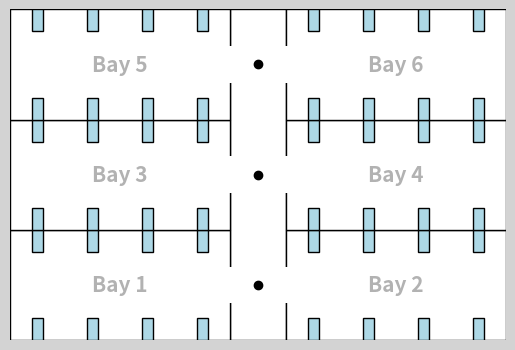

Here is the Python script that generated this plot:
import numpy as np
import matplotlib.pyplot as plt

# Define Ward class
class Ward:
    def __init__(self, bays, beds, bay_length=20, bay_width=10, corridor_width=5):
        self.num_bays = bays # Bays per side of the corridor
        self.beds = beds # Number of beds per side of each bay
        self.bay_length = bay_length
        self.bay_width = bay_width
        self.corridor_width = corridor_width
        self.corridor_length = self.bay_width * self.num_bays
        
        # Generate the positions of the beds
        self.bays, self.bed_positions, self.bay_positions = self.generate_bays()
        #print(self.bed_positions)
        
        # Generate corridor
        self.corridor = plt.Rectangle((-self.corridor_width/2, 0), self.corridor_width, self.corridor_length, linewidth=1, edgecolor='black', facecolor='white')
        self.corridor_position = (
            (-self.corridor_width/2, 0),
            (self.corridor_width/2, 0),
            (self.corridor_width/2, self.corridor_length),
            (-self.corridor_width/2, self.corridor_length)
        )
        
        #self.render_ward()
        
        self.ward_spine = self.create_spine()
        
    def render_ward(self):
        # Initialise the figure
        fig, ax = plt.subplots()

        # Set the background color to grey
        fig.patch.set_facecolor('lightgrey')
        
        # Render the ward
        self.render(ax, internal_render=True)
        
        plt.show()
        
        
    def render(self, ax, internal_render=False):
        # Plot the corridor walls, 
        ax.add_patch(self.corridor)
        
        # Plot the bays
        for i in range(len(self.bays)):
            # Plot bays
            ax.add_patch(self.bays[i])
            text_position = (self.bays[i].get_x() + self.bays[i].get_width()/2, self.bays[i].get_y() + self.bays[i].get_height()/2)
            ax.text(text_position[0], text_position[1], f"Bay {i+1}", ha='center', va='center', fontstyle='italic', fontweight='bold', fontsize=15, alpha=0.3)
     
            # Plot doors
            if i % 2 == 0:
                ax.add_patch(plt.Rectangle((self.bays[i].get_x() + self.bays[i].get_width() - self.corridor_width/6, self.bays[i].get_y() + self.bays[i].get_height()/3), self.corridor_width/3, self.bay_width/3, facecolor='white'))
            else:
                ax.add_patch(plt.Rectangle((self.bays[i].get_x() - self.corridor_width/6, self.bays[i].get_y() + self.bays[i].get_height()/3), self.corridor_width/3, self.bay_width/3, facecolor='white'))
        
        # Plot the beds
        bed_width = 1
        bed_length = 2
        for bed in self.bed_positions:
            ax.add_patch(plt.Rectangle((bed[0] - bed_width/2, bed[1] - bed_length/2), bed_width, bed_length, facecolor='lightblue', edgecolor='black', linewidth=1))
            #ax.plot(bed[0], bed[1], 'bo')
            
        if internal_render:
            # Plot the spine
            ax.scatter(self.ward_spine[:,0], self.ward_spine[:,1], c='black', zorder=10)
            
            # Set the axis limits
            padding = 1.1
            """ax.set_xlim((-self.corridor_width/2 - self.bay_length) * padding, (self.corridor_width/2 + self.bay_length) * padding)
            ax.set_ylim(-self.corridor_length * (padding - 1), self.corridor_length * padding)"""
            ax.set_xlim(-self.corridor_width/2 - self.bay_length, self.corridor_width/2 + self.bay_length)
            ax.set_ylim(0, self.corridor_length)
            
            # Set the aspect ratio to be equal
            ax.set_aspect('equal')
            
            # Remove the axes
            ax.axis('off')
        
    # Generate the positions of the beds in a bay
    def generate_beds(self, bay_position):
        bed_positions = []
        bed_length = 1
        
        for i in range(self.beds):
            x_positions = np.linspace(0, self.bay_length, self.beds+1)
            x_positions += self.bay_length/self.beds/2
            
            y_positions = np.linspace(bed_length, self.bay_width - bed_length, 2)
            
            # Top row of beds
            bed_positions.append((x_positions[i], y_positions[0]))
            
            # Bottom row of beds
            bed_positions.append((x_positions[i], y_positions[1]))
            
            
        for i in range(len(bed_positions)):
            bed_positions[i] = (bed_positions[i][0] + bay_position[0], bed_positions[i][1] + bay_position[1])
        
        return bed_positions
            
    
    # Generate the positions of the bays
    def generate_bays(self):
        bays = []
        beds = []
        bay_positions = []
        for i in range(self.num_bays):
            # Left bay
            position = (-self.corridor_width/2 - self.bay_length, i * self.bay_width)
            bays.append(plt.Rectangle(position, self.bay_length, self.bay_width, facecolor='white', edgecolor='black', linewidth=1))
            beds.extend(self.generate_beds(position))
            
            ## Add the bay position, counter-clockwise from the bottom left
            bay_positions.append([
                (position[0], position[1]),
                (position[0] + self.bay_length, position[1]),
                (position[0] + self.bay_length, position[1] + self.bay_width),
                (position[0], position[1] + self.bay_width)
            ])
            
            # Right bay
            position = (self.corridor_width/2, i * self.bay_width)
            bays.append(plt.Rectangle(position, self.bay_length, self.bay_width, facecolor='white', edgecolor='black', linewidth=1))
            beds.extend(self.generate_beds(position))
            
            ## Add the bay position (as above)
            bay_positions.append([
                (position[0], position[1]),
                (position[0] + self.bay_length, position[1]),
                (position[0] + self.bay_length, position[1] + self.bay_width),
                (position[0], position[1] + self.bay_width)
            ])
            
        return bays, beds, bay_positions
    
    # Find the room (bay or corridor) that a position is in
    def get_room(self, position):
        
        # Check if the position is in a bay
        for i in range(len(self.bay_positions)):
            if position[0] >= self.bay_positions[i][0][0] and position[0] <= self.bay_positions[i][1][0] and position[1] >= self.bay_positions[i][0][1] and position[1] <= self.bay_positions[i][2][1]:
                return f"Bay {i+1}"
            
        # Check if the position is in the corridor
        if position[0] >= self.corridor_position[0][0] and position[0] <= self.corridor_position[1][0] and position[1] >= self.corridor_position[0][1] and position[1] <= self.corridor_position[2][1]:
            return "Corridor"
        
        return "Outside"
        
    # Create the spine points of the ward
    def create_spine(self):
        # Distribute the spine points along the y-axis
        spine_y = np.linspace(self.bay_width/2, self.corridor_length - self.bay_width/2, self.num_bays)
        
        # Create the spine points
        spine = [(0, y) for y in spine_y]
        return np.array(spine)
        
def main():
    # Create a ward with 3 bays and 5 beds per bay
    ward = Ward(bays=3, beds=4)
    ward.render_ward()
    
if __name__ == "__main__":
    main()